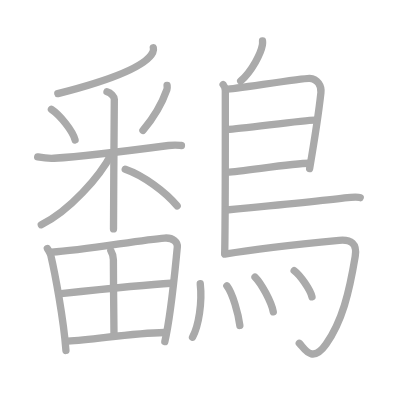
t = 0.00 s
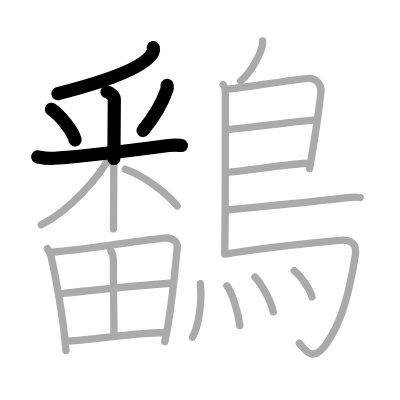
t = 4.50 s
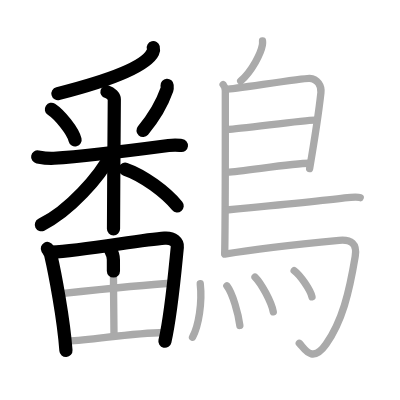
t = 9.25 s
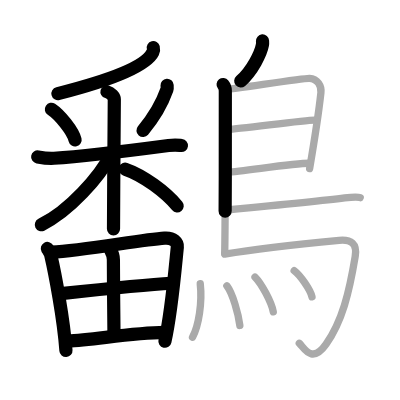
t = 13.75 s
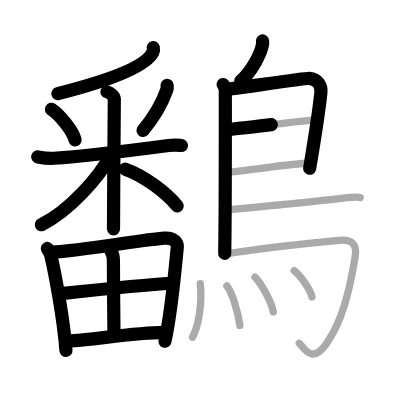
t = 15.50 s
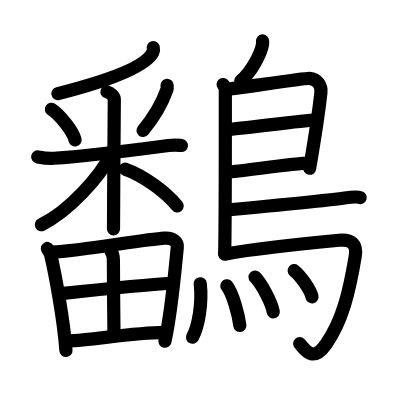
t = 23.00 s

The animated SVG that drew these frames (rendered in a browser with its animation timeline set to each time). Animation: 23 SMIL elements (animate=23); one cycle of 23.00 s.

<?xml version="1.0" standalone="no"?>
<!DOCTYPE svg PUBLIC "-//W3C//DTD SVG 1.1//EN"   "http://www.w3.org/Graphics/SVG/1.1/DTD/svg11.dtd">
<svg width="400px" height="400px"  version="1.1" xmlns="http://www.w3.org/2000/svg">
  <defs>
    <marker id="Triangle" viewBox="0 0 10 10" refX="0" refY="5" markerUnits="strokeWidth" markerWidth="3" style="stroke-opacity:0%;fill:#aaaaaa;" markerHeight="2" orient="auto">
      <path d="M 0 0 L 10 5 L 0 10 z" />
    </marker>
    
    <marker id="Arrow" viewBox="0 0 10 10" refX="5" refY="5" markerUnits="strokeWidth" markerWidth="1.8" style="stroke-opacity:0%;fill:#770000;" markerHeight="2" orient="auto">
      <path d="M 0 4 L 6 4 L 4 1 L 10 5 L 4 9 L 6 6 L 0 6 z" />
        <circle cx="5" cy="5" r="5" />
      </marker>
    
    <marker id="TriangleRed" viewBox="0 0 10 10" refX="0" refY="5" markerUnits="strokeWidth" markerWidth="3" style="stroke-opacity:0%;fill:#CC0000;" markerHeight="2" orient="auto">
      <path d="M 0 0 L 10 5 L 0 10 z" />
    </marker>
    
    <marker id="ArrowRed" viewBox="0 0 10 10" refX="5" refY="5" markerUnits="strokeWidth" markerWidth="1.8" style="stroke-opacity:0%;fill:#CC0000;" markerHeight="2" orient="auto">
      <path d="M 0 4 L 6 4 L 4 1 L 10 5 L 4 9 L 6 6 L 0 6 z" />
        <circle cx="5" cy="5" r="5" />
      </marker>
    
  </defs>
  
  <path style="fill:#ffffff; fill-opacity:100%; fill-rule:evenodd; stroke-width:0;" d="M 0 0 L 400px 0 L 400px 400px L 0 400px L 0 0" />

  <g transform="scale(3.6697247706422 3.6697247706422)">
<path style="fill:none; fill-opacity:0%; fill-rule:evenodd; stroke:#aaaaaa; stroke-opacity:100%; stroke-width: 1.5pt; stroke-linejoin:round; stroke-linecap:round;" d="M41.78 13c0.08 0.31 0.1 0.75-0.14 1.25c-2.01 4.1-12.93 7.95-25.88 11.25"></path>
<path style="fill:none; fill-opacity:0%; fill-rule:evenodd; stroke:#aaaaaa; stroke-opacity:100%; stroke-width: 1.5pt; stroke-linejoin:round; stroke-linecap:round;" d="M14.01 29.79c2.34 1.55 5.87 5.93 6.45 8.34"></path>
<path style="fill:none; fill-opacity:0%; fill-rule:evenodd; stroke:#aaaaaa; stroke-opacity:100%; stroke-width: 1.5pt; stroke-linejoin:round; stroke-linecap:round;" d="M45.53 23.25c0.02 0.29 0.1 0.77-0.04 1.16c-1.11 3.14-2.88 6.83-6.53 11.14"></path>
<path style="fill:none; fill-opacity:0%; fill-rule:evenodd; stroke:#aaaaaa; stroke-opacity:100%; stroke-width: 1.5pt; stroke-linejoin:round; stroke-linecap:round;" d="M10.27 42.75c0.7 0.13 2.58 0.49 4.44 0.38c8.5-0.52 22.98-2.39 31.22-3.48c1.84-0.24 2.34-0.13 3.51 0"></path>
<path style="fill:none; fill-opacity:0%; fill-rule:evenodd; stroke:#aaaaaa; stroke-opacity:100%; stroke-width: 1.5pt; stroke-linejoin:round; stroke-linecap:round;" d="M29.15 25c1.11 0.31 2 1.36 2 2.02c0 4.49-0.22 25.24-0.22 35.37"></path>
<path style="fill:none; fill-opacity:0%; fill-rule:evenodd; stroke:#aaaaaa; stroke-opacity:100%; stroke-width: 1.5pt; stroke-linejoin:round; stroke-linecap:round;" d="M30.5 41.75c-3.39 6.54-11.63 15.73-19.25 19.5"></path>
<path style="fill:none; fill-opacity:0%; fill-rule:evenodd; stroke:#aaaaaa; stroke-opacity:100%; stroke-width: 1.5pt; stroke-linejoin:round; stroke-linecap:round;" d="M34.13 46.1c4.93 1.69 11.05 6.24 14.15 10.01"></path>
<path style="fill:none; fill-opacity:0%; fill-rule:evenodd; stroke:#aaaaaa; stroke-opacity:100%; stroke-width: 1.5pt; stroke-linejoin:round; stroke-linecap:round;" d="M12.91 67.71c0.25 0.46 0.8 1.27 0.93 1.85c1.1 4.71 3.49 17.27 4.13 25.94"></path>
<path style="fill:none; fill-opacity:0%; fill-rule:evenodd; stroke:#aaaaaa; stroke-opacity:100%; stroke-width: 1.5pt; stroke-linejoin:round; stroke-linecap:round;" d="M14.07 68.72c8.71-0.48 24.28-3.37 30.78-3.84c2.39-0.17 3.6 1.2 3.47 2.46c-0.54 5.21-1.58 17.75-3.4 25.75"></path>
<path style="fill:none; fill-opacity:0%; fill-rule:evenodd; stroke:#aaaaaa; stroke-opacity:100%; stroke-width: 1.5pt; stroke-linejoin:round; stroke-linecap:round;" d="M30.2 68.29c0.52 0.89 0.7 1.25 0.7 2.49c-0.01 5.85 0.16 18.39 0.16 20.3"></path>
<path style="fill:none; fill-opacity:0%; fill-rule:evenodd; stroke:#aaaaaa; stroke-opacity:100%; stroke-width: 1.5pt; stroke-linejoin:round; stroke-linecap:round;" d="M16.62 80c9.38-1 24.13-2.5 29.94-2.82"></path>
<path style="fill:none; fill-opacity:0%; fill-rule:evenodd; stroke:#aaaaaa; stroke-opacity:100%; stroke-width: 1.5pt; stroke-linejoin:round; stroke-linecap:round;" d="M18.43 92.98c7.76-0.48 17.7-2.25 26.35-2.38"></path>
<path style="fill:none; fill-opacity:0%; fill-rule:evenodd; stroke:#aaaaaa; stroke-opacity:100%; stroke-width: 1.5pt; stroke-linejoin:round; stroke-linecap:round;" d="M71.54 11.16c0.02 0.27 0.04 0.7-0.03 1.08c-0.41 2.24-2.74 7.04-5.93 9.84"></path>
<path style="fill:none; fill-opacity:0%; fill-rule:evenodd; stroke:#aaaaaa; stroke-opacity:100%; stroke-width: 1.5pt; stroke-linejoin:round; stroke-linecap:round;" d="M60.8 23.03c0.33 0.42 0.6 0.98 0.6 1.67c0 6.99 0.04 33.35-0.17 44.34"></path>
<path style="fill:none; fill-opacity:0%; fill-rule:evenodd; stroke:#aaaaaa; stroke-opacity:100%; stroke-width: 1.5pt; stroke-linejoin:round; stroke-linecap:round;" d="M61.81 24.31c1.55 0 21-3.06 22.51-2.96c2.24 0.15 3.33 2.08 3.13 3.88c-0.12 1.11-1.64 12.25-3.08 20.73"></path>
<path style="fill:none; fill-opacity:0%; fill-rule:evenodd; stroke:#aaaaaa; stroke-opacity:100%; stroke-width: 1.5pt; stroke-linejoin:round; stroke-linecap:round;" d="M62.06 35.24c1.9 0.13 21.6-2.65 23.75-2.51"></path>
<path style="fill:none; fill-opacity:0%; fill-rule:evenodd; stroke:#aaaaaa; stroke-opacity:100%; stroke-width: 1.5pt; stroke-linejoin:round; stroke-linecap:round;" d="M61.97 46.89c3.88-0.13 17.55-2.4 22.38-2.41"></path>
<path style="fill:none; fill-opacity:0%; fill-rule:evenodd; stroke:#aaaaaa; stroke-opacity:100%; stroke-width: 1.5pt; stroke-linejoin:round; stroke-linecap:round;" d="M61.69 57.22c8.85-0.82 28.43-2.76 32.23-3.27c1.33-0.18 3.57-0.34 4.24-0.1"></path>
<path style="fill:none; fill-opacity:0%; fill-rule:evenodd; stroke:#aaaaaa; stroke-opacity:100%; stroke-width: 1.5pt; stroke-linejoin:round; stroke-linecap:round;" d="M61.24 69.25c9.1-1.58 26.13-3.3 31.17-3.77c3.28-0.3 4.97 0.86 4.38 4.42c-1.64 9.89-3.54 17.6-7.93 23.88c-3.87 5.53-5.97 1.01-7.3-0.23"></path>
<path style="fill:none; fill-opacity:0%; fill-rule:evenodd; stroke:#aaaaaa; stroke-opacity:100%; stroke-width: 1.5pt; stroke-linejoin:round; stroke-linecap:round;" d="M54.57 77.32c0.57 5.19-0.41 11.41-2.11 14.59"></path>
<path style="fill:none; fill-opacity:0%; fill-rule:evenodd; stroke:#aaaaaa; stroke-opacity:100%; stroke-width: 1.5pt; stroke-linejoin:round; stroke-linecap:round;" d="M61.82 77.88c1.61 2.12 3.14 7.69 3.54 10.81"></path>
<path style="fill:none; fill-opacity:0%; fill-rule:evenodd; stroke:#aaaaaa; stroke-opacity:100%; stroke-width: 1.5pt; stroke-linejoin:round; stroke-linecap:round;" d="M69.49 75.49c1.76 1.73 4.54 6.95 4.98 9.5"></path>
<path style="fill:none; fill-opacity:0%; fill-rule:evenodd; stroke:#aaaaaa; stroke-opacity:100%; stroke-width: 1.5pt; stroke-linejoin:round; stroke-linecap:round;" d="M80.16 73.75c1.71 1.3 4.43 5.23 4.86 7.14"></path>

<path style="fill:none; fill-opacity:0%; fill-rule:evenodd; stroke:#000000; stroke-opacity:100%; stroke-width: 2.7pt; stroke-linejoin:round; stroke-linecap:round;" d="M41.78 13c0.08 0.31 0.1 0.75-0.14 1.25c-2.01 4.1-12.93 7.95-25.88 11.25" pathLength="100" stroke-dashoffset="100" stroke-dasharray="100 105"><animate id="dashAnim1" attributeName="stroke-dashoffset" from="100" to="0" dur="1s" calcMode="linear" fill="freeze"/></path>
<path style="fill:none; fill-opacity:0%; fill-rule:evenodd; stroke:#000000; stroke-opacity:100%; stroke-width: 2.7pt; stroke-linejoin:round; stroke-linecap:round;" d="M14.01 29.79c2.34 1.55 5.87 5.93 6.45 8.34" pathLength="100" stroke-dashoffset="100" stroke-dasharray="100 105"><animate id="dashAnim2" attributeName="stroke-dashoffset" from="100" to="0" dur="1s" calcMode="linear" begin="dashAnim1.end" fill="freeze"/></path>
<path style="fill:none; fill-opacity:0%; fill-rule:evenodd; stroke:#000000; stroke-opacity:100%; stroke-width: 2.7pt; stroke-linejoin:round; stroke-linecap:round;" d="M45.53 23.25c0.02 0.29 0.1 0.77-0.04 1.16c-1.11 3.14-2.88 6.83-6.53 11.14" pathLength="100" stroke-dashoffset="100" stroke-dasharray="100 105"><animate id="dashAnim3" attributeName="stroke-dashoffset" from="100" to="0" dur="1s" calcMode="linear" begin="dashAnim2.end" fill="freeze"/></path>
<path style="fill:none; fill-opacity:0%; fill-rule:evenodd; stroke:#000000; stroke-opacity:100%; stroke-width: 2.7pt; stroke-linejoin:round; stroke-linecap:round;" d="M10.27 42.75c0.7 0.13 2.58 0.49 4.44 0.38c8.5-0.52 22.98-2.39 31.22-3.48c1.84-0.24 2.34-0.13 3.51 0" pathLength="100" stroke-dashoffset="100" stroke-dasharray="100 105"><animate id="dashAnim4" attributeName="stroke-dashoffset" from="100" to="0" dur="1s" calcMode="linear" begin="dashAnim3.end" fill="freeze"/></path>
<path style="fill:none; fill-opacity:0%; fill-rule:evenodd; stroke:#000000; stroke-opacity:100%; stroke-width: 2.7pt; stroke-linejoin:round; stroke-linecap:round;" d="M29.15 25c1.11 0.31 2 1.36 2 2.02c0 4.49-0.22 25.24-0.22 35.37" pathLength="100" stroke-dashoffset="100" stroke-dasharray="100 105"><animate id="dashAnim5" attributeName="stroke-dashoffset" from="100" to="0" dur="1s" calcMode="linear" begin="dashAnim4.end" fill="freeze"/></path>
<path style="fill:none; fill-opacity:0%; fill-rule:evenodd; stroke:#000000; stroke-opacity:100%; stroke-width: 2.7pt; stroke-linejoin:round; stroke-linecap:round;" d="M30.5 41.75c-3.39 6.54-11.63 15.73-19.25 19.5" pathLength="100" stroke-dashoffset="100" stroke-dasharray="100 105"><animate id="dashAnim6" attributeName="stroke-dashoffset" from="100" to="0" dur="1s" calcMode="linear" begin="dashAnim5.end" fill="freeze"/></path>
<path style="fill:none; fill-opacity:0%; fill-rule:evenodd; stroke:#000000; stroke-opacity:100%; stroke-width: 2.7pt; stroke-linejoin:round; stroke-linecap:round;" d="M34.13 46.1c4.93 1.69 11.05 6.24 14.15 10.01" pathLength="100" stroke-dashoffset="100" stroke-dasharray="100 105"><animate id="dashAnim7" attributeName="stroke-dashoffset" from="100" to="0" dur="1s" calcMode="linear" begin="dashAnim6.end" fill="freeze"/></path>
<path style="fill:none; fill-opacity:0%; fill-rule:evenodd; stroke:#000000; stroke-opacity:100%; stroke-width: 2.7pt; stroke-linejoin:round; stroke-linecap:round;" d="M12.91 67.71c0.25 0.46 0.8 1.27 0.93 1.85c1.1 4.71 3.49 17.27 4.13 25.94" pathLength="100" stroke-dashoffset="100" stroke-dasharray="100 105"><animate id="dashAnim8" attributeName="stroke-dashoffset" from="100" to="0" dur="1s" calcMode="linear" begin="dashAnim7.end" fill="freeze"/></path>
<path style="fill:none; fill-opacity:0%; fill-rule:evenodd; stroke:#000000; stroke-opacity:100%; stroke-width: 2.7pt; stroke-linejoin:round; stroke-linecap:round;" d="M14.07 68.72c8.71-0.48 24.28-3.37 30.78-3.84c2.39-0.17 3.6 1.2 3.47 2.46c-0.54 5.21-1.58 17.75-3.4 25.75" pathLength="100" stroke-dashoffset="100" stroke-dasharray="100 105"><animate id="dashAnim9" attributeName="stroke-dashoffset" from="100" to="0" dur="1s" calcMode="linear" begin="dashAnim8.end" fill="freeze"/></path>
<path style="fill:none; fill-opacity:0%; fill-rule:evenodd; stroke:#000000; stroke-opacity:100%; stroke-width: 2.7pt; stroke-linejoin:round; stroke-linecap:round;" d="M30.2 68.29c0.52 0.89 0.7 1.25 0.7 2.49c-0.01 5.85 0.16 18.39 0.16 20.3" pathLength="100" stroke-dashoffset="100" stroke-dasharray="100 105"><animate id="dashAnim10" attributeName="stroke-dashoffset" from="100" to="0" dur="1s" calcMode="linear" begin="dashAnim9.end" fill="freeze"/></path>
<path style="fill:none; fill-opacity:0%; fill-rule:evenodd; stroke:#000000; stroke-opacity:100%; stroke-width: 2.7pt; stroke-linejoin:round; stroke-linecap:round;" d="M16.62 80c9.38-1 24.13-2.5 29.94-2.82" pathLength="100" stroke-dashoffset="100" stroke-dasharray="100 105"><animate id="dashAnim11" attributeName="stroke-dashoffset" from="100" to="0" dur="1s" calcMode="linear" begin="dashAnim10.end" fill="freeze"/></path>
<path style="fill:none; fill-opacity:0%; fill-rule:evenodd; stroke:#000000; stroke-opacity:100%; stroke-width: 2.7pt; stroke-linejoin:round; stroke-linecap:round;" d="M18.43 92.98c7.76-0.48 17.7-2.25 26.35-2.38" pathLength="100" stroke-dashoffset="100" stroke-dasharray="100 105"><animate id="dashAnim12" attributeName="stroke-dashoffset" from="100" to="0" dur="1s" calcMode="linear" begin="dashAnim11.end" fill="freeze"/></path>
<path style="fill:none; fill-opacity:0%; fill-rule:evenodd; stroke:#000000; stroke-opacity:100%; stroke-width: 2.7pt; stroke-linejoin:round; stroke-linecap:round;" d="M71.54 11.16c0.02 0.27 0.04 0.7-0.03 1.08c-0.41 2.24-2.74 7.04-5.93 9.84" pathLength="100" stroke-dashoffset="100" stroke-dasharray="100 105"><animate id="dashAnim13" attributeName="stroke-dashoffset" from="100" to="0" dur="1s" calcMode="linear" begin="dashAnim12.end" fill="freeze"/></path>
<path style="fill:none; fill-opacity:0%; fill-rule:evenodd; stroke:#000000; stroke-opacity:100%; stroke-width: 2.7pt; stroke-linejoin:round; stroke-linecap:round;" d="M60.8 23.03c0.33 0.42 0.6 0.98 0.6 1.67c0 6.99 0.04 33.35-0.17 44.34" pathLength="100" stroke-dashoffset="100" stroke-dasharray="100 105"><animate id="dashAnim14" attributeName="stroke-dashoffset" from="100" to="0" dur="1s" calcMode="linear" begin="dashAnim13.end" fill="freeze"/></path>
<path style="fill:none; fill-opacity:0%; fill-rule:evenodd; stroke:#000000; stroke-opacity:100%; stroke-width: 2.7pt; stroke-linejoin:round; stroke-linecap:round;" d="M61.81 24.31c1.55 0 21-3.06 22.51-2.96c2.24 0.15 3.33 2.08 3.13 3.88c-0.12 1.11-1.64 12.25-3.08 20.73" pathLength="100" stroke-dashoffset="100" stroke-dasharray="100 105"><animate id="dashAnim15" attributeName="stroke-dashoffset" from="100" to="0" dur="1s" calcMode="linear" begin="dashAnim14.end" fill="freeze"/></path>
<path style="fill:none; fill-opacity:0%; fill-rule:evenodd; stroke:#000000; stroke-opacity:100%; stroke-width: 2.7pt; stroke-linejoin:round; stroke-linecap:round;" d="M62.06 35.24c1.9 0.13 21.6-2.65 23.75-2.51" pathLength="100" stroke-dashoffset="100" stroke-dasharray="100 105"><animate id="dashAnim16" attributeName="stroke-dashoffset" from="100" to="0" dur="1s" calcMode="linear" begin="dashAnim15.end" fill="freeze"/></path>
<path style="fill:none; fill-opacity:0%; fill-rule:evenodd; stroke:#000000; stroke-opacity:100%; stroke-width: 2.7pt; stroke-linejoin:round; stroke-linecap:round;" d="M61.97 46.89c3.88-0.13 17.55-2.4 22.38-2.41" pathLength="100" stroke-dashoffset="100" stroke-dasharray="100 105"><animate id="dashAnim17" attributeName="stroke-dashoffset" from="100" to="0" dur="1s" calcMode="linear" begin="dashAnim16.end" fill="freeze"/></path>
<path style="fill:none; fill-opacity:0%; fill-rule:evenodd; stroke:#000000; stroke-opacity:100%; stroke-width: 2.7pt; stroke-linejoin:round; stroke-linecap:round;" d="M61.69 57.22c8.85-0.82 28.43-2.76 32.23-3.27c1.33-0.18 3.57-0.34 4.24-0.1" pathLength="100" stroke-dashoffset="100" stroke-dasharray="100 105"><animate id="dashAnim18" attributeName="stroke-dashoffset" from="100" to="0" dur="1s" calcMode="linear" begin="dashAnim17.end" fill="freeze"/></path>
<path style="fill:none; fill-opacity:0%; fill-rule:evenodd; stroke:#000000; stroke-opacity:100%; stroke-width: 2.7pt; stroke-linejoin:round; stroke-linecap:round;" d="M61.24 69.25c9.1-1.58 26.13-3.3 31.17-3.77c3.28-0.3 4.97 0.86 4.38 4.42c-1.64 9.89-3.54 17.6-7.93 23.88c-3.87 5.53-5.97 1.01-7.3-0.23" pathLength="100" stroke-dashoffset="100" stroke-dasharray="100 105"><animate id="dashAnim19" attributeName="stroke-dashoffset" from="100" to="0" dur="1s" calcMode="linear" begin="dashAnim18.end" fill="freeze"/></path>
<path style="fill:none; fill-opacity:0%; fill-rule:evenodd; stroke:#000000; stroke-opacity:100%; stroke-width: 2.7pt; stroke-linejoin:round; stroke-linecap:round;" d="M54.57 77.32c0.57 5.19-0.41 11.41-2.11 14.59" pathLength="100" stroke-dashoffset="100" stroke-dasharray="100 105"><animate id="dashAnim20" attributeName="stroke-dashoffset" from="100" to="0" dur="1s" calcMode="linear" begin="dashAnim19.end" fill="freeze"/></path>
<path style="fill:none; fill-opacity:0%; fill-rule:evenodd; stroke:#000000; stroke-opacity:100%; stroke-width: 2.7pt; stroke-linejoin:round; stroke-linecap:round;" d="M61.82 77.88c1.61 2.12 3.14 7.69 3.54 10.81" pathLength="100" stroke-dashoffset="100" stroke-dasharray="100 105"><animate id="dashAnim21" attributeName="stroke-dashoffset" from="100" to="0" dur="1s" calcMode="linear" begin="dashAnim20.end" fill="freeze"/></path>
<path style="fill:none; fill-opacity:0%; fill-rule:evenodd; stroke:#000000; stroke-opacity:100%; stroke-width: 2.7pt; stroke-linejoin:round; stroke-linecap:round;" d="M69.49 75.49c1.76 1.73 4.54 6.95 4.98 9.5" pathLength="100" stroke-dashoffset="100" stroke-dasharray="100 105"><animate id="dashAnim22" attributeName="stroke-dashoffset" from="100" to="0" dur="1s" calcMode="linear" begin="dashAnim21.end" fill="freeze"/></path>
<path style="fill:none; fill-opacity:0%; fill-rule:evenodd; stroke:#000000; stroke-opacity:100%; stroke-width: 2.7pt; stroke-linejoin:round; stroke-linecap:round;" d="M80.16 73.75c1.71 1.3 4.43 5.23 4.86 7.14" pathLength="100" stroke-dashoffset="100" stroke-dasharray="100 105"><animate id="dashAnim23" attributeName="stroke-dashoffset" from="100" to="0" dur="1s" calcMode="linear" begin="dashAnim22.end" fill="freeze"/></path>

</g>

</svg>  
          
